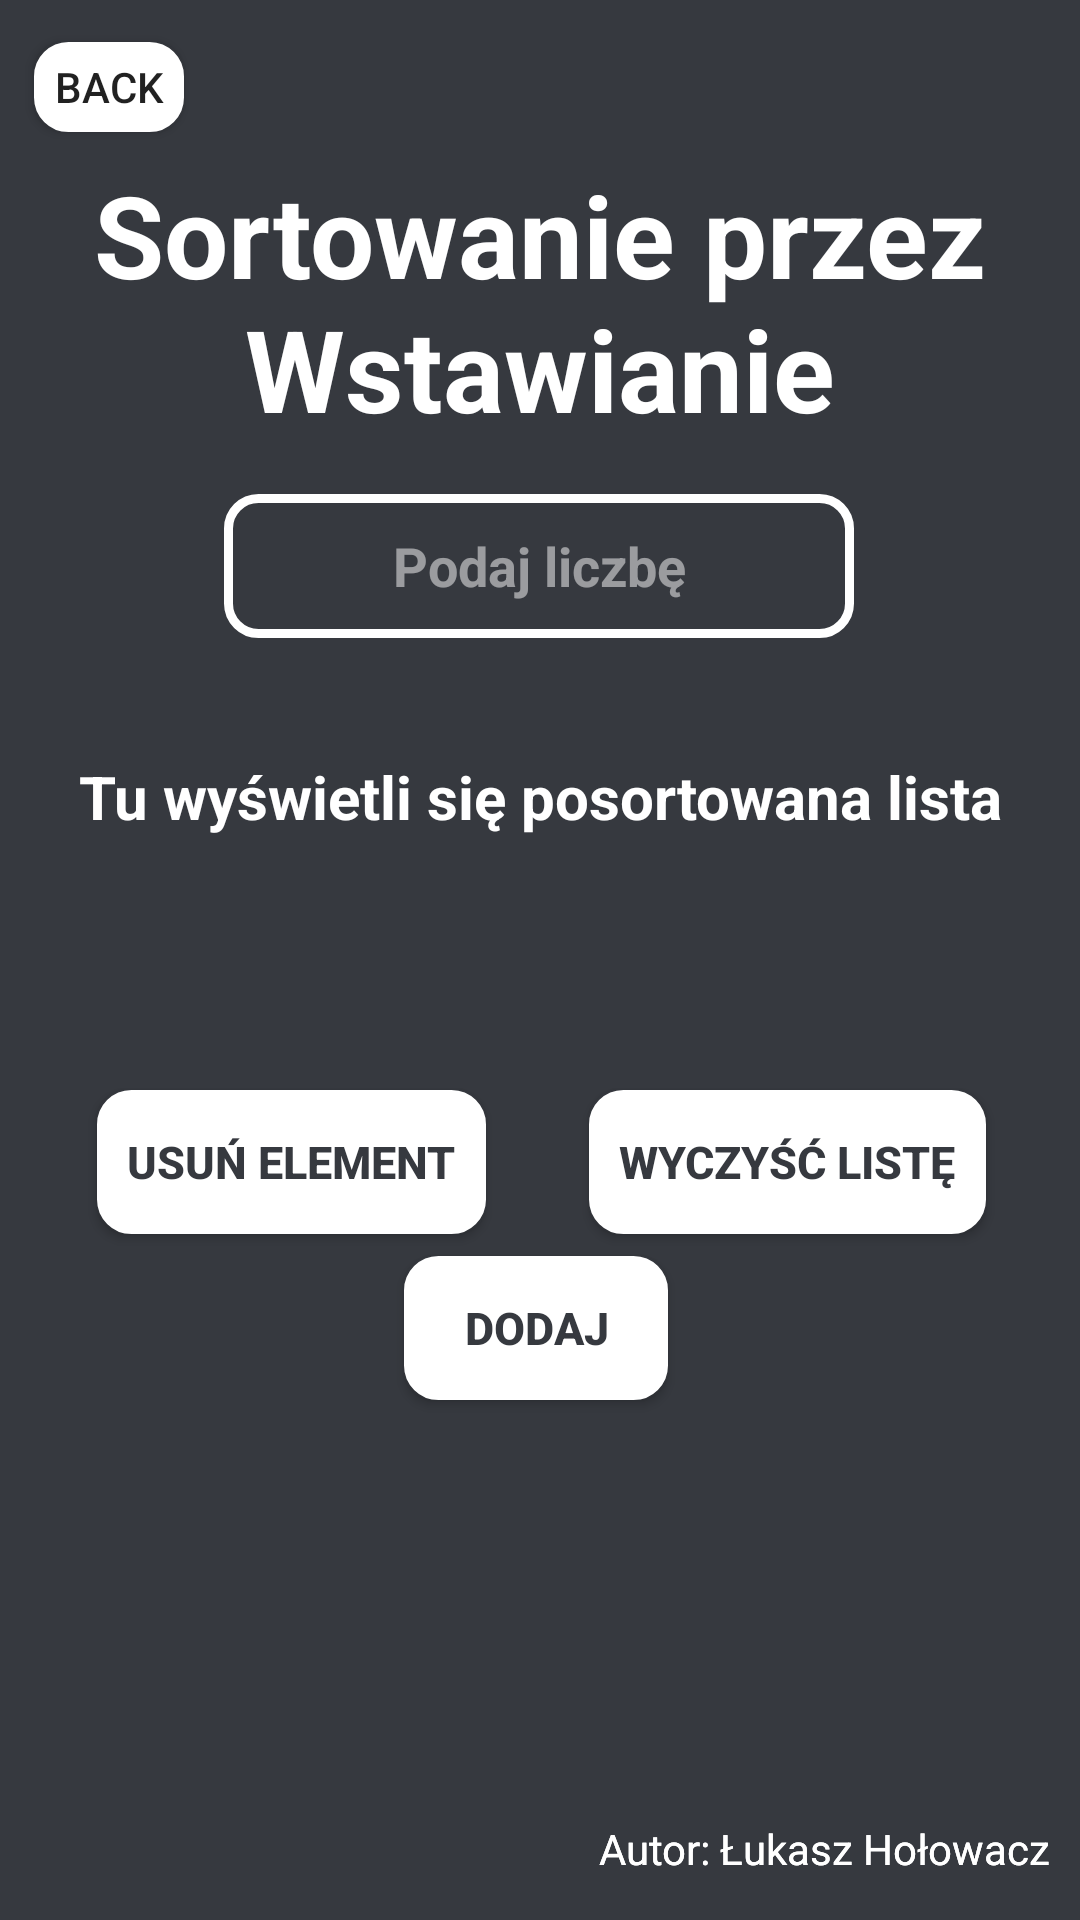

Produce the Android XML layout that renders to this screen, including the resource entries it uses.
<!-- AndroidManifest.xml: application theme Theme.ZastosowanieSortowan -->
<!-- res/layout/activity_wstawianie.xml -->
<?xml version="1.0" encoding="utf-8"?>
<androidx.constraintlayout.widget.ConstraintLayout xmlns:android="http://schemas.android.com/apk/res/android"
    xmlns:app="http://schemas.android.com/apk/res-auto"
    xmlns:tools="http://schemas.android.com/tools"
    android:layout_width="match_parent"
    android:layout_height="match_parent"
    tools:context=".WstawianieActivity"
    android:background="@color/szary">

    <TextView
        android:id="@+id/textView4"
        android:layout_width="match_parent"
        android:layout_height="wrap_content"
        android:text="Sortowanie przez Wstawianie"
        android:textAlignment="center"
        android:textColor="@color/white"
        android:textSize="38sp"
        android:textStyle="bold"
        app:layout_constraintBottom_toBottomOf="parent"
        app:layout_constraintEnd_toEndOf="parent"
        app:layout_constraintHorizontal_bias="0.0"
        app:layout_constraintStart_toStartOf="parent"
        app:layout_constraintTop_toTopOf="parent"
        app:layout_constraintVertical_bias="0.097" />

    <Button
        android:id="@+id/wyczysc3"
        android:layout_width="wrap_content"
        android:layout_height="wrap_content"
        android:background="@drawable/button_background"
        android:padding="10dp"
        android:text="Wyczyść Listę"
        android:textColor="@color/szary"
        android:textSize="15sp"
        android:textStyle="bold"
        app:layout_constraintBottom_toBottomOf="parent"
        app:layout_constraintEnd_toEndOf="parent"
        app:layout_constraintHorizontal_bias="0.863"
        app:layout_constraintStart_toStartOf="parent"
        app:layout_constraintTop_toTopOf="parent"
        app:layout_constraintVertical_bias="0.614" />

    <Button
        android:id="@+id/removeLast3"
        android:layout_width="wrap_content"
        android:layout_height="wrap_content"
        android:background="@drawable/button_background"
        android:padding="10dp"
        android:text="Usuń element"
        android:textColor="@color/szary"
        android:textSize="15sp"
        android:textStyle="bold"
        android:theme="@style/Theme.ZastosowanieSortowan"
        app:layout_constraintBottom_toBottomOf="parent"
        app:layout_constraintEnd_toEndOf="parent"
        app:layout_constraintHorizontal_bias="0.141"
        app:layout_constraintStart_toStartOf="parent"
        app:layout_constraintTop_toTopOf="parent"
        app:layout_constraintVertical_bias="0.614" />

    <Button
        android:id="@+id/dodaj3"
        android:layout_width="wrap_content"
        android:layout_height="wrap_content"
        android:background="@drawable/button_background"
        android:text="Dodaj"
        android:textColor="@color/szary"
        android:textSize="15sp"
        android:textStyle="bold"
        app:layout_constraintBottom_toBottomOf="parent"
        app:layout_constraintEnd_toEndOf="parent"
        app:layout_constraintHorizontal_bias="0.495"
        app:layout_constraintStart_toStartOf="parent"
        app:layout_constraintTop_toTopOf="parent"
        app:layout_constraintVertical_bias="0.707" />

    <TextView
        android:id="@+id/wynik3"
        android:layout_width="match_parent"
        android:layout_height="wrap_content"
        android:text="@string/posortowana"
        android:textAlignment="center"
        android:textColor="@color/white"
        android:textSize="20sp"
        android:textStyle="bold"
        app:layout_constraintBottom_toBottomOf="parent"
        app:layout_constraintEnd_toEndOf="parent"
        app:layout_constraintHorizontal_bias="0.0"
        app:layout_constraintStart_toStartOf="parent"
        app:layout_constraintTop_toTopOf="parent"
        app:layout_constraintVertical_bias="0.411" />

    <EditText
        android:id="@+id/podana_liczba3"
        android:layout_width="wrap_content"
        android:layout_height="wrap_content"
        android:background="@drawable/border"
        android:ems="10"
        android:hint="Podaj liczbę"
        android:inputType="number"
        android:minHeight="48dp"
        android:padding="8dp"
        android:textAlignment="center"
        android:textColor="@color/white"
        android:textColorHint="#80FFFFFF"
        android:textStyle="bold"
        app:layout_constraintBottom_toBottomOf="parent"
        app:layout_constraintEnd_toEndOf="parent"
        app:layout_constraintHorizontal_bias="0.497"
        app:layout_constraintStart_toStartOf="parent"
        app:layout_constraintTop_toTopOf="parent"
        app:layout_constraintVertical_bias="0.278" />

    <Button
        android:id="@+id/back3"
        android:layout_width="50dp"
        android:layout_height="30dp"
        android:text="Back"
        android:background="@drawable/button_background"
        app:layout_constraintBottom_toBottomOf="parent"
        app:layout_constraintEnd_toEndOf="parent"
        app:layout_constraintHorizontal_bias="0.037"
        app:layout_constraintStart_toStartOf="parent"
        app:layout_constraintTop_toTopOf="parent"
        app:layout_constraintVertical_bias="0.023" />

    <TextView
        android:id="@+id/autor2"
        android:layout_width="wrap_content"
        android:layout_height="wrap_content"
        android:text="@string/autor"
        android:textColor="@color/white"
        app:layout_constraintBottom_toBottomOf="parent"
        app:layout_constraintEnd_toEndOf="parent"
        app:layout_constraintHorizontal_bias="0.954"
        app:layout_constraintStart_toStartOf="parent"
        app:layout_constraintTop_toTopOf="parent"
        app:layout_constraintVertical_bias="0.977" />

    <TextView
        android:id="@+id/autor"
        android:layout_width="wrap_content"
        android:layout_height="wrap_content"
        android:text="@string/autor"
        app:layout_constraintBottom_toBottomOf="parent"
        app:layout_constraintEnd_toEndOf="parent"
        app:layout_constraintHorizontal_bias="0.954"
        app:layout_constraintStart_toStartOf="parent"
        app:layout_constraintTop_toTopOf="parent"
        app:layout_constraintVertical_bias="0.977"
        android:textColor="@color/white"/>

</androidx.constraintlayout.widget.ConstraintLayout>
<!-- resources referenced by this layout -->
<resources>
  <color name="szary">#36393F</color>
  <color name="white">#FFFFFFFF</color>
  <!-- drawable border (drawable) -->
  <?xml version="1.0" encoding="utf-8"?>
  <shape
      xmlns:android="http://schemas.android.com/apk/res/android"
      android:shape="rectangle">
  
      <corners android:radius="10dp" />
      <solid android:color="#00FFFFFF" />
      <stroke
          android:width="3dip"
          android:color="@color/white" />
  </shape>
  <!-- drawable button_background (drawable) -->
  <?xml version="1.0" encoding="utf-8"?>
  <shape
      xmlns:android="http://schemas.android.com/apk/res/android"
      android:shape="rectangle">
  
      <corners android:radius="10dp" />
      <solid android:color="@color/white" />
      <stroke
          android:width="3dip"
          android:color="@color/white" />
  </shape>
  <string name="autor">Autor: Łukasz Hołowacz</string>
  <string name="posortowana">Tu wyświetli się posortowana lista</string>
  <style name="Theme.ZastosowanieSortowan" parent="Theme.AppCompat.Light.NoActionBar">
          
          <item name="colorPrimary">@color/szary</item>
          <item name="colorPrimaryVariant">@color/szary</item>
          <item name="colorOnPrimary">@color/white</item>
          
          <item name="colorSecondary">@color/white</item>
          <item name="colorSecondaryVariant">@color/teal_700</item>
          <item name="colorOnSecondary">@color/black</item>
          
          <item name="android:statusBarColor">?attr/colorPrimaryVariant</item>
          
      </style>
  <color name="teal_700">#FF018786</color>
  <color name="black">#FF000000</color>
</resources>
